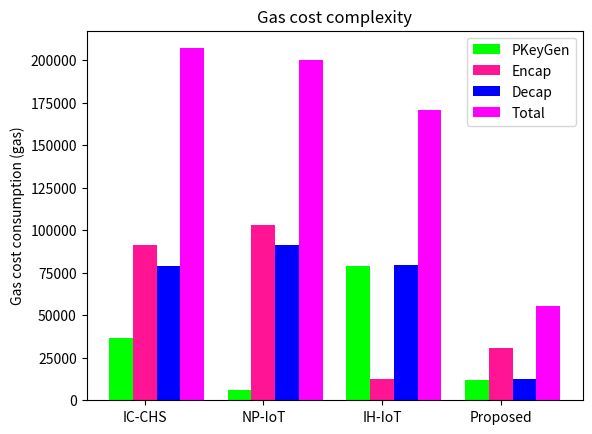

Here is the Python script that generated this plot:
import matplotlib.pyplot as plt
import numpy as np
import matplotlib.colors as mcolors

# Data
user_key_gen = [('IC-CHS', 36600), ('NP-IoT', 6000), ('IH-IoT', 79000), ('Proposed', 12000)]
encap = [('IC-CHS', 91300), ('NP-IoT', 103150), ('IH-IoT', 12300), ('Proposed', 30600)]
decap = [('IC-CHS', 79000), ('NP-IoT', 91150), ('IH-IoT', 79300), ('Proposed', 12600)]
total = [('IC-CHS', 206900), ('NP-IoT', 200300), ('IH-IoT', 170600), ('Proposed', 55200)]

# Extract labels and values for each group
labels = [x[0] for x in user_key_gen]
user_key_gen_values = [x[1] for x in user_key_gen]
encap_values = [x[1] for x in encap]
decap_values = [x[1] for x in decap]
total_values = [x[1] for x in total]

# Set width of each bar
bar_width = 0.2

# Set positions of bars on x-axis
r1 = range(len(user_key_gen_values))
r2 = [x + bar_width for x in r1]
r3 = [x + bar_width for x in r2]
r4 = [x + bar_width for x in r3]

# Plot histogram
plt.bar(r1, user_key_gen_values, color='lime', width=bar_width, label='PKeyGen')
plt.bar(r2, encap_values, color='deeppink', width=bar_width, label='Encap')
plt.bar(r3, decap_values, color='blue', width=bar_width, label='Decap')
plt.bar(r4, total_values, color='magenta', width=bar_width, label='Total')

# Set x-axis label and tick labels
#plt.xlabel('Protocols')
plt.xticks([r + bar_width for r in range(len(user_key_gen_values))], labels)

# Set y-axis label
plt.ylabel('Gas cost consumption (gas)')

# Set title
plt.title('Gas cost complexity')

# Add legend
plt.legend()
plt.savefig('Gas cost complexity.png')

# Show the plot
plt.show()
